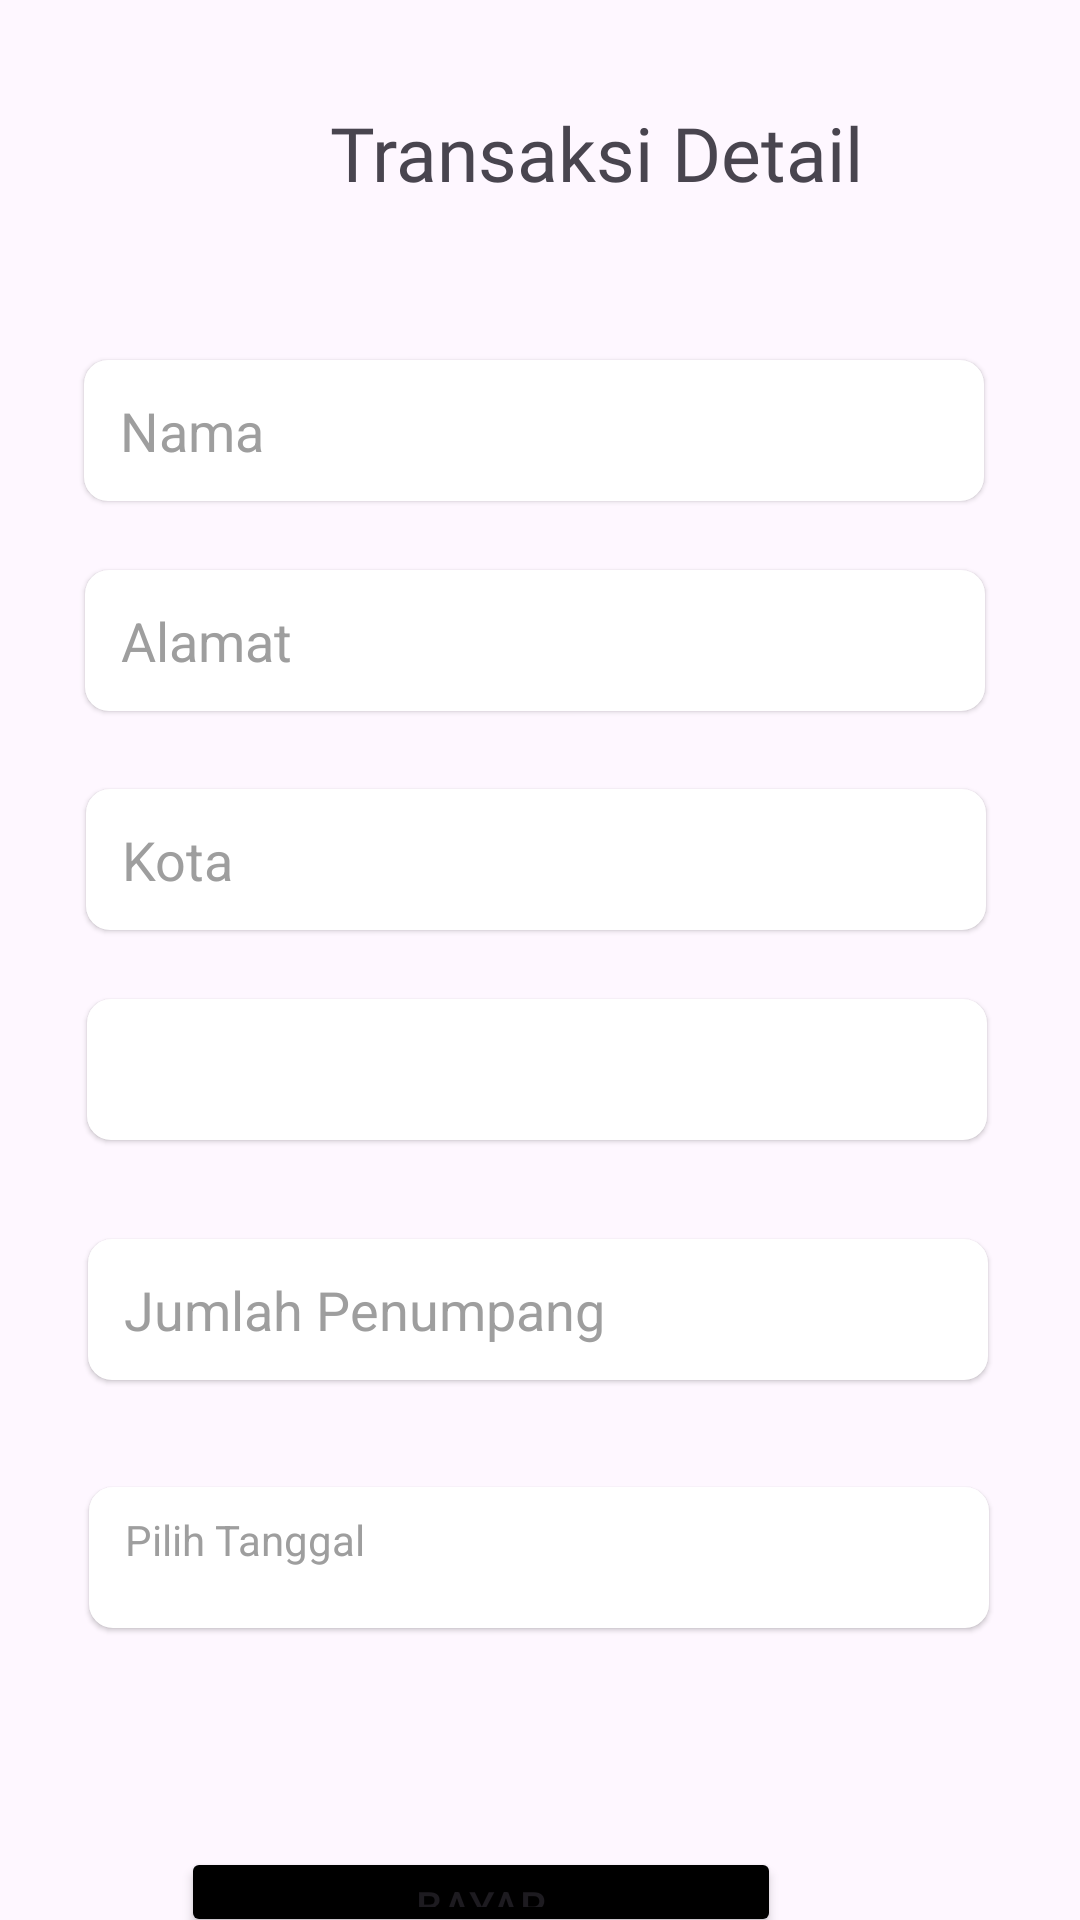

The Android layout XML behind this screen, and the referenced resources:
<!-- AndroidManifest.xml: application theme Theme.UASPPB -->
<!-- res/layout/activity_belitiket.xml -->
<?xml version="1.0" encoding="utf-8"?>
<LinearLayout xmlns:android="http://schemas.android.com/apk/res/android"
        xmlns:app="http://schemas.android.com/apk/res-auto"
        xmlns:tools="http://schemas.android.com/tools"
        android:layout_width="match_parent"
        android:layout_height="match_parent"
        tools:context=".belitiket"
        android:orientation="horizontal">

        <TextView
            android:layout_width="wrap_content"
            android:layout_height="wrap_content"
            android:textSize="25dp"
            android:text="Transaksi Detail"
            android:fontFamily="@font/poppinsmedium"
            android:layout_marginStart="110dp"
            android:layout_marginTop="30dp"
            />



        <EditText
            android:id="@+id/nama"
            android:layout_width="300dp"
            android:layout_height="47dp"
            android:layout_marginStart="-260dp"
            android:layout_marginTop="120dp"
            android:background="@drawable/edittext_background"
            android:elevation="1dp"
            android:hint="Nama"
            android:imeOptions="actionDone"
            android:inputType="text"
            android:paddingStart="12dp"
            android:paddingTop="8dp"
            android:paddingEnd="12dp"
            android:paddingBottom="8dp"
            android:textColor="@color/black"
            android:textColorHint="@color/hint_color"
            />

        <EditText
            android:id="@+id/alamat"
            android:layout_width="300dp"
            android:layout_height="47dp"
            android:layout_marginStart="-300dp"
            android:layout_marginTop="190dp"
            android:background="@drawable/edittext_background"
            android:elevation="1dp"
            android:hint="Alamat"
            android:imeOptions="actionDone"
            android:inputType="text"
            android:paddingStart="12dp"
            android:paddingTop="8dp"
            android:paddingEnd="12dp"
            android:paddingBottom="8dp"
            android:textColor="@color/black"
            android:textColorHint="@color/hint_color"
            />

        <EditText
            android:id="@+id/kota"
            android:layout_width="300dp"
            android:layout_height="47dp"
            android:layout_marginStart="-300dp"
            android:layout_marginTop="263dp"
            android:background="@drawable/edittext_background"
            android:elevation="1dp"
            android:hint="Kota"
            android:imeOptions="actionDone"
            android:inputType="text"
            android:paddingStart="12dp"
            android:paddingTop="8dp"
            android:paddingEnd="12dp"
            android:paddingBottom="8dp"
            android:textColor="@color/black"
            android:textColorHint="@color/hint_color"
            />

        <Spinner
            android:id="@+id/jenispesawatSpinner"
            android:layout_width="300dp"
            android:layout_height="47dp"
            android:layout_marginStart="-300dp"
            android:layout_marginTop="333dp"
            android:background="@drawable/edittext_background"
            android:elevation="1dp"
            android:paddingStart="12dp"
            android:paddingTop="8dp"
            android:paddingEnd="12dp"
            android:paddingBottom="8dp"
            android:textColor="@color/black"
            />



        <EditText
            android:id="@+id/seat"
            android:layout_width="300dp"
            android:layout_height="47dp"
            android:layout_marginStart="-300dp"
            android:layout_marginTop="413dp"
            android:background="@drawable/edittext_background"
            android:elevation="1dp"
            android:imeOptions="actionDone"
            android:inputType="text"
            android:hint="Jumlah Penumpang"
            android:paddingStart="12dp"
            android:paddingTop="8dp"
            android:paddingEnd="12dp"
            android:paddingBottom="8dp"
            android:textColor="@color/black"
            android:textColorHint="@color/hint_color"
            />


        <TextView
            android:id="@+id/tanggal"
            android:layout_width="300dp"
            android:layout_height="47dp"
            android:layout_marginStart="-300dp"
            android:layout_marginTop="488dp"
            android:background="@drawable/edittext_background"
            android:elevation="1dp"
            android:hint="Pilih Tanggal"
            android:paddingStart="12dp"
            android:paddingTop="8dp"
            android:paddingEnd="12dp"
            android:paddingBottom="8dp"
            android:textColor="@color/black"
            android:textColorHint="@color/hint_color"
            android:clickable="true"
            android:focusable="false"
        android:drawablePadding="8dp"
        android:onClick="showDatePickerDialog" />

        <TextView
            android:id="@+id/harga"
            android:layout_width="match_parent"
            android:layout_height="wrap_content"
            android:layout_marginStart="-375dp"
            android:layout_marginTop="550dp"
            android:textAlignment="center"
            android:fontFamily="@font/poppinsregular"
            android:textColor="@color/hint_color"
            android:textSize="20dp" />

        <Button
            android:id="@+id/pesan"
            android:layout_width="200dp"
            android:backgroundTint="@color/black"
            android:text="Bayar"
            android:layout_height="wrap_content"
            android:layout_marginTop="610dp"
            android:layout_marginStart="-300dp"
            />

    </LinearLayout>
<!-- resources referenced by this layout -->
<resources>
  <!-- drawable edittext_background (drawable) -->
  <shape xmlns:android="http://schemas.android.com/apk/res/android"
      android:shape="rectangle">
      <solid android:color="#fff" />
      <corners android:radius="8dp" />
  </shape>
  <style name="Theme.UASPPB" parent="Base.Theme.UASPPB" />
  <style name="Base.Theme.UASPPB" parent="Theme.Material3.DayNight.NoActionBar">
          
          
      </style>
  <!-- not gathered from this repository: default colours our renderer supplied (Android Studio template values) -->
  <color name="black">#FF000000</color>
</resources>
